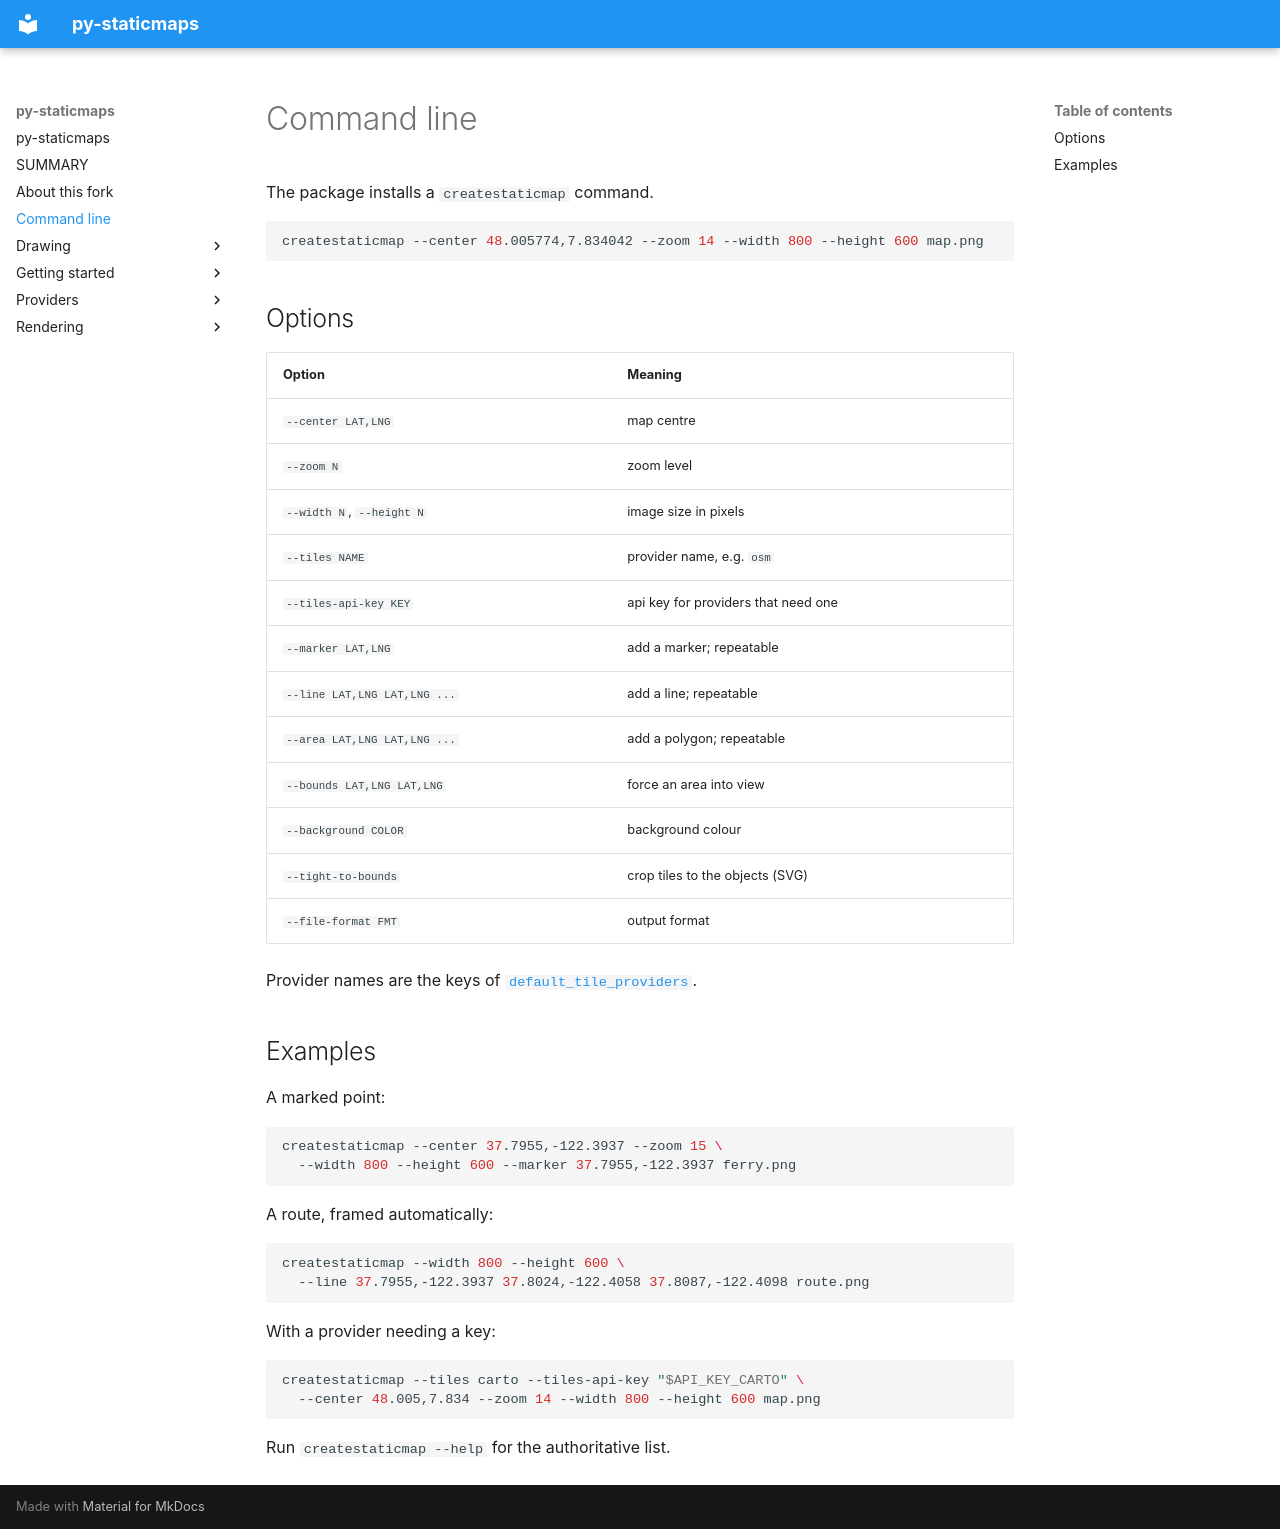

repository: Jxck-S/py-staticmaps · page: cli.html · generator: mkdocs

# Command line

The package installs a `createstaticmap` command.

```shell
createstaticmap --center 48.005774,7.834042 --zoom 14 --width 800 --height 600 map.png
```

## Options

| Option | Meaning |
|---|---|
| `--center LAT,LNG` | map centre |
| `--zoom N` | zoom level |
| `--width N`, `--height N` | image size in pixels |
| `--tiles NAME` | provider name, e.g. `osm` |
| `--tiles-api-key KEY` | api key for providers that need one |
| `--marker LAT,LNG` | add a marker; repeatable |
| `--line LAT,LNG LAT,LNG ...` | add a line; repeatable |
| `--area LAT,LNG LAT,LNG ...` | add a polygon; repeatable |
| `--bounds LAT,LNG LAT,LNG` | force an area into view |
| `--background COLOR` | background colour |
| `--tight-to-bounds` | crop tiles to the objects (SVG) |
| `--file-format FMT` | output format |

Provider names are the keys of
[`default_tile_providers`](providers/choosing.md#listing-them).

## Examples

A marked point:

```shell
createstaticmap --center 37.7955,-122.3937 --zoom 15 \
  --width 800 --height 600 --marker 37.7955,-122.3937 ferry.png
```

A route, framed automatically:

```shell
createstaticmap --width 800 --height 600 \
  --line 37.7955,-122.3937 37.8024,-122.4058 37.8087,-122.4098 route.png
```

With a provider needing a key:

```shell
createstaticmap --tiles carto --tiles-api-key "$API_KEY_CARTO" \
  --center 48.005,7.834 --zoom 14 --width 800 --height 600 map.png
```

Run `createstaticmap --help` for the authoritative list.
